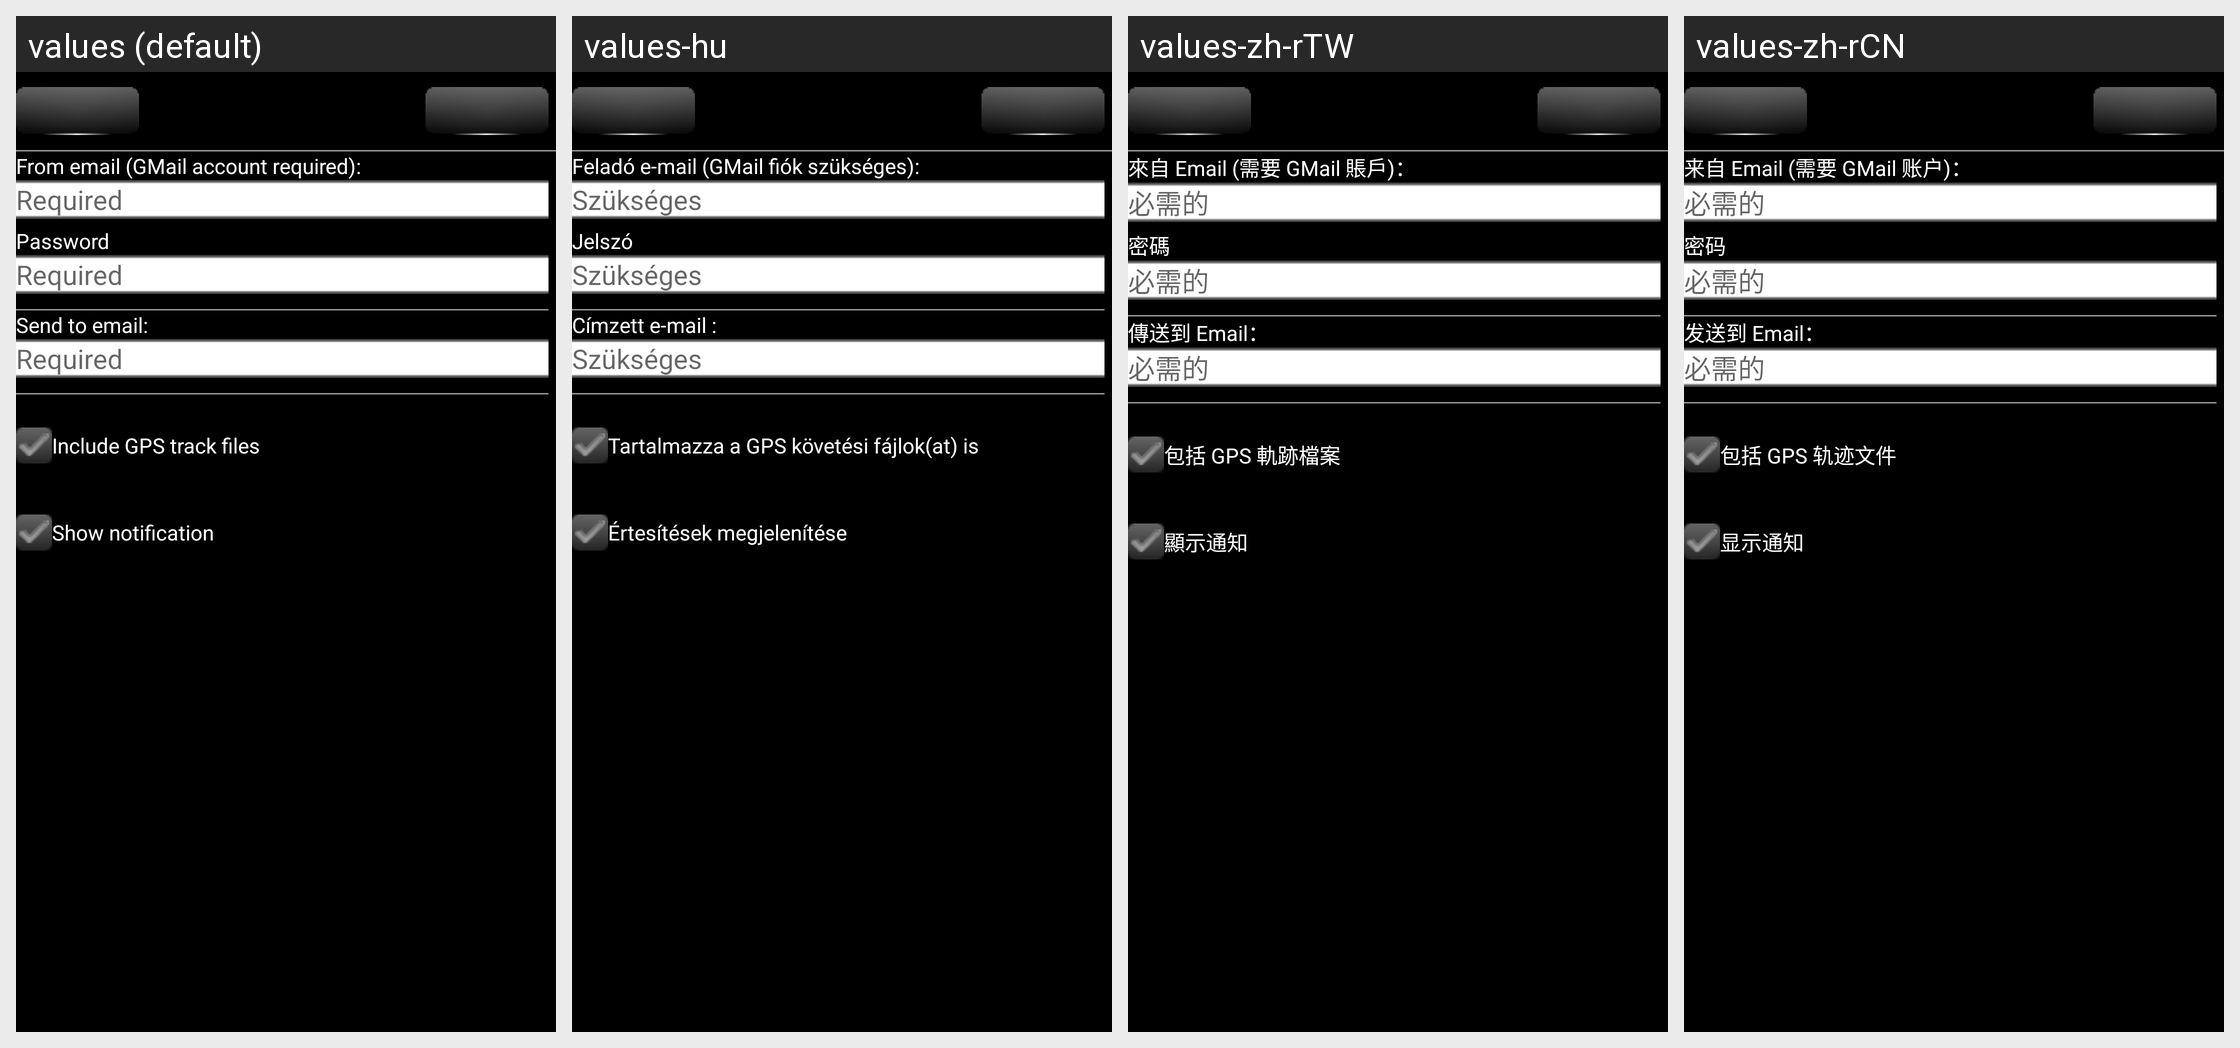

The same Android screen rendered under several of its app's locales, left to right. List the strings drawn on it with the default value and each locale's translation.
Android screen res/layout/secure_backup_config_activity.xml rendered under 4 locales, left to right: values (default), values-hu, values-zh-rTW, values-zh-rCN. Device: Nexus 5 (rendered at 1080×1920; each locale shown at half size, 540×960, under a caption strip naming it); theme AppTheme.
Other locales in the repository, not shown: values-de, values-es, values-ro, values-ru.
Strings drawn on this screen, with the default value and each locale's value (text and hints the layout hard-codes, and strings that could not be matched under every locale, appear in the picture but are not listed):

AddOn_SecureBackup_SMTPUserFrom
  values: From email (GMail account required):
  values-hu: Feladó e-mail (GMail fiók szükséges):
  values-zh-rTW: 來自 Email (需要 GMail 賬戶)：
  values-zh-rCN: 来自 Email (需要 GMail 账户)：

GEN_Required
  values: Required
  values-hu: Szükséges
  values-zh-rTW: 必需的
  values-zh-rCN: 必需的

GEN_Password
  values: Password
  values-hu: Jelszó
  values-zh-rTW: 密碼
  values-zh-rCN: 密码

AddOn_SecureBackup_SMTPEmailTo
  values: Send to email:
  values-hu: Címzett e-mail :
  values-zh-rTW: 傳送到 Email：
  values-zh-rCN: 发送到 Email：

AddOn_SecureBackup_IncludeGPSTrack
  values: Include GPS track files
  values-hu: Tartalmazza a GPS követési fájlok(at) is
  values-zh-rTW: 包括 GPS 軌跡檔案
  values-zh-rCN: 包括 GPS 轨迹文件

GEN_ShowNotification
  values: Show notification
  values-hu: Értesítések megjelenítése
  values-zh-rTW: 顯示通知
  values-zh-rCN: 显示通知
